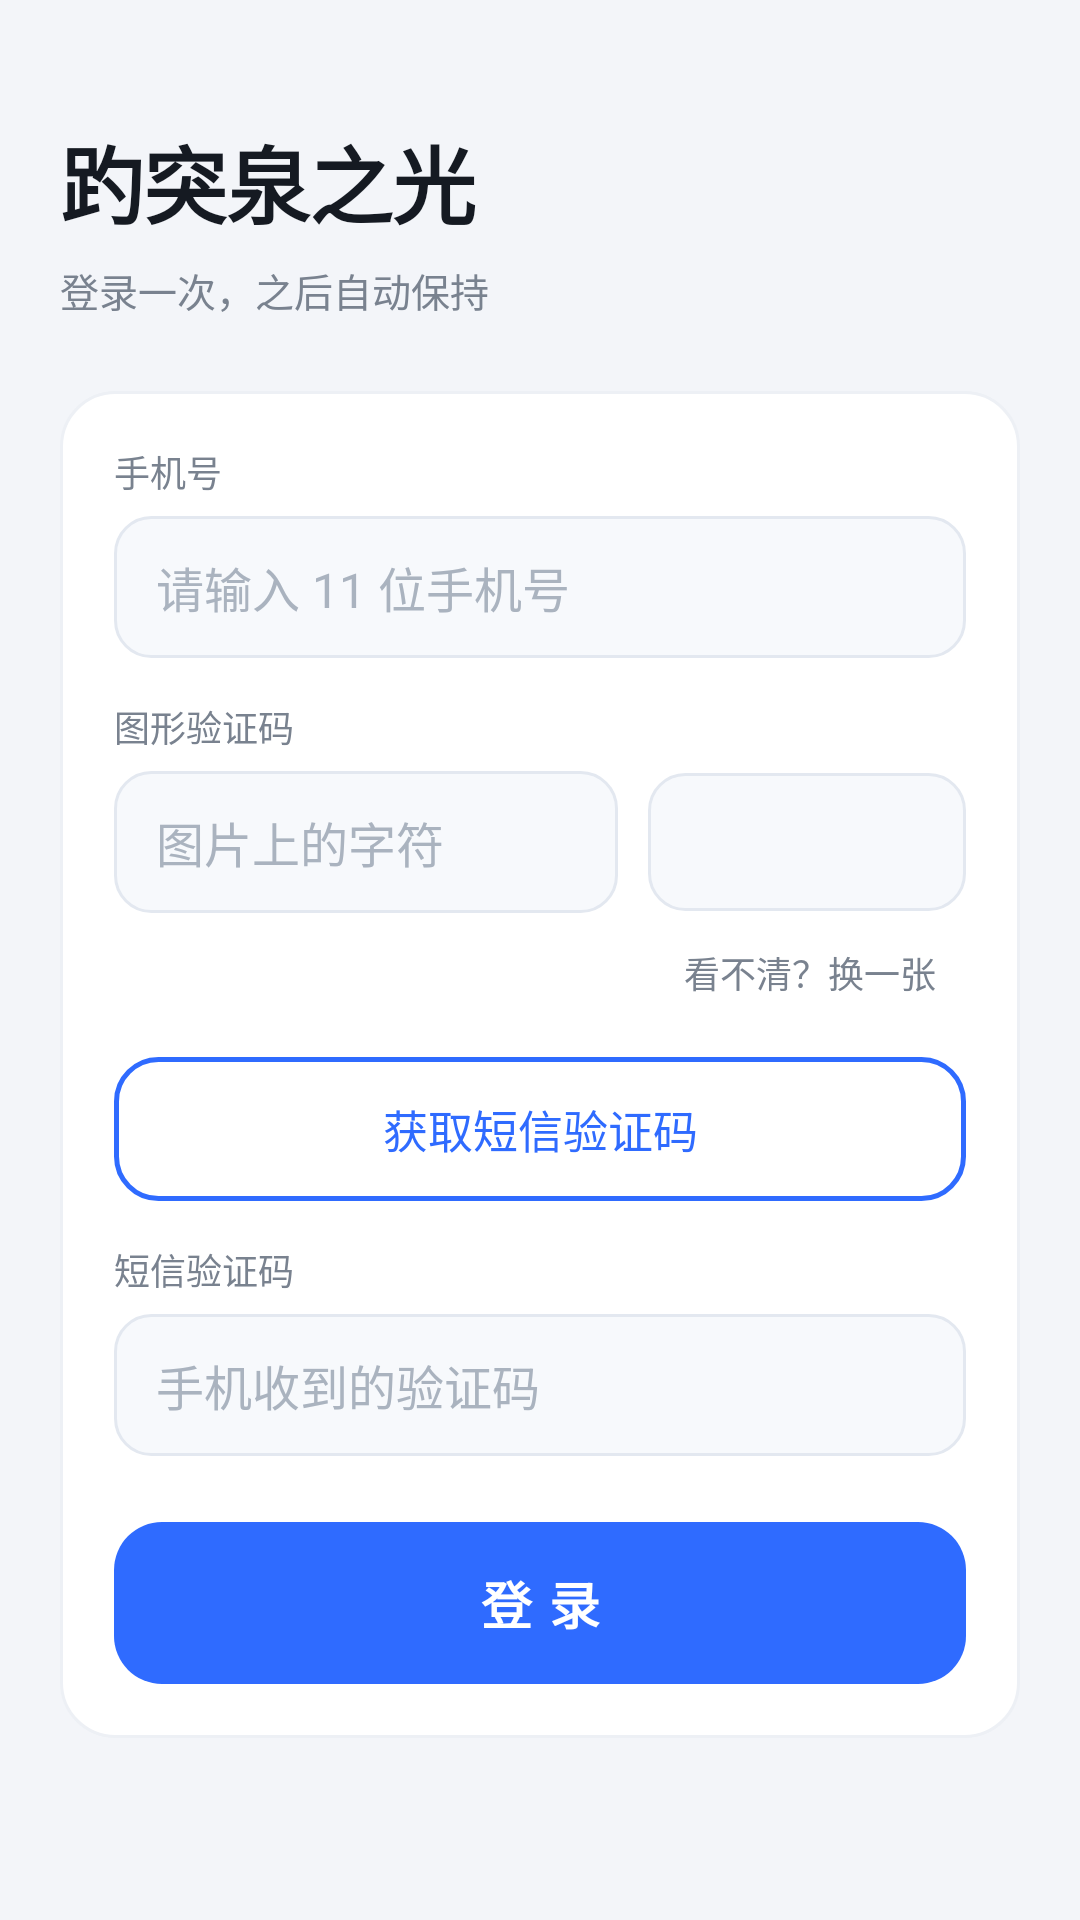

The Android layout XML behind this screen, and the referenced resources:
<!-- AndroidManifest.xml: application theme AppTheme -->
<!-- res/layout/activity_login.xml -->
<?xml version="1.0" encoding="utf-8"?>
<ScrollView xmlns:android="http://schemas.android.com/apk/res/android"
    android:layout_width="match_parent"
    android:layout_height="match_parent"
    android:fillViewport="true"
    android:background="@color/bg">

    <LinearLayout
        android:layout_width="match_parent"
        android:layout_height="wrap_content"
        android:orientation="vertical"
        android:paddingStart="20dp"
        android:paddingEnd="20dp"
        android:paddingTop="40dp"
        android:paddingBottom="24dp">

        <TextView
            android:layout_width="wrap_content"
            android:layout_height="wrap_content"
            android:text="@string/app_name"
            android:textSize="28sp"
            android:textStyle="bold"
            android:textColor="@color/text"
            android:letterSpacing="-0.01" />

        <TextView
            android:layout_width="wrap_content"
            android:layout_height="wrap_content"
            android:layout_marginTop="6dp"
            android:text="@string/login_sub"
            android:textSize="13sp"
            android:textColor="@color/text_sub" />

        
        <LinearLayout
            android:layout_width="match_parent"
            android:layout_height="wrap_content"
            android:layout_marginTop="24dp"
            android:orientation="vertical"
            android:background="@drawable/bg_card"
            android:elevation="1dp"
            android:padding="18dp">

            <TextView
                android:layout_width="wrap_content"
                android:layout_height="wrap_content"
                android:layout_marginTop="0dp"
                android:text="@string/label_phone"
                style="@style/FieldLabel" />

            <EditText
                android:id="@+id/phone"
                android:layout_width="match_parent"
                android:layout_height="wrap_content"
                style="@style/Input"
                android:hint="@string/hint_phone"
                android:inputType="phone"
                android:maxLength="11" />

            <TextView
                android:layout_width="wrap_content"
                android:layout_height="wrap_content"
                android:text="@string/label_captcha"
                style="@style/FieldLabel" />

            <LinearLayout
                android:layout_width="match_parent"
                android:layout_height="wrap_content"
                android:orientation="horizontal"
                android:gravity="center_vertical">

                <EditText
                    android:id="@+id/captchaCode"
                    android:layout_width="0dp"
                    android:layout_height="wrap_content"
                    android:layout_weight="1"
                    style="@style/Input"
                    android:hint="@string/hint_captcha"
                    android:inputType="number"
                    android:digits="0123456789"
                    android:maxLength="6" />

                <ImageView
                    android:id="@+id/captchaImg"
                    android:layout_width="106dp"
                    android:layout_height="46dp"
                    android:layout_marginStart="10dp"
                    android:scaleType="fitXY"
                    android:background="@drawable/bg_input"
                    android:contentDescription="@string/label_captcha" />
            </LinearLayout>

            <Button
                android:id="@+id/btnRefresh"
                android:layout_width="wrap_content"
                android:layout_height="36dp"
                android:layout_gravity="end"
                android:layout_marginTop="2dp"
                android:minWidth="0dp"
                android:paddingStart="10dp"
                android:paddingEnd="10dp"
                style="@style/BtnGhost"
                android:textSize="12sp"
                android:text="@string/btn_refresh_captcha" />

            <Button
                android:id="@+id/btnGetSms"
                android:layout_width="match_parent"
                android:layout_height="48dp"
                android:layout_marginTop="10dp"
                style="@style/BtnOutline"
                android:text="@string/btn_get_sms" />

            <TextView
                android:layout_width="wrap_content"
                android:layout_height="wrap_content"
                android:text="@string/label_sms"
                style="@style/FieldLabel" />

            <EditText
                android:id="@+id/smsCode"
                android:layout_width="match_parent"
                android:layout_height="wrap_content"
                style="@style/Input"
                android:hint="@string/hint_sms"
                android:inputType="number"
                android:maxLength="8" />

            <Button
                android:id="@+id/btnLogin"
                android:layout_width="match_parent"
                android:layout_height="54dp"
                android:layout_marginTop="22dp"
                style="@style/BtnPrimary"
                android:text="@string/btn_login" />
        </LinearLayout>

        <TextView
            android:id="@+id/status"
            android:layout_width="match_parent"
            android:layout_height="wrap_content"
            android:layout_marginTop="16dp"
            android:paddingStart="2dp"
            android:textSize="13sp"
            android:textColor="@color/text_sub" />
    </LinearLayout>
</ScrollView>
<!-- resources referenced by this layout -->
<resources>
  <color name="bg">#F3F5F9</color>
  <color name="text">#151A22</color>
  <color name="text_sub">#79828F</color>
  <!-- drawable bg_card (drawable) -->
  <?xml version="1.0" encoding="utf-8"?>
  <shape xmlns:android="http://schemas.android.com/apk/res/android"
      android:shape="rectangle">
      <solid android:color="@color/card" />
      <corners android:radius="18dp" />
      <stroke android:width="1dp" android:color="@color/divider" />
  </shape>
  <!-- drawable bg_input (drawable) -->
  <?xml version="1.0" encoding="utf-8"?>
  <shape xmlns:android="http://schemas.android.com/apk/res/android"
      android:shape="rectangle">
      <solid android:color="@color/input_bg" />
      <corners android:radius="12dp" />
      <stroke android:width="1dp" android:color="@color/input_stroke" />
  </shape>
  <string name="app_name">趵突泉之光</string>
  <string name="btn_get_sms">获取短信验证码</string>
  <string name="btn_login">登 录</string>
  <string name="btn_refresh_captcha">看不清？换一张</string>
  <string name="hint_captcha">图片上的字符</string>
  <string name="hint_phone">请输入 11 位手机号</string>
  <string name="hint_sms">手机收到的验证码</string>
  <string name="label_captcha">图形验证码</string>
  <string name="label_phone">手机号</string>
  <string name="label_sms">短信验证码</string>
  <string name="login_sub">登录一次，之后自动保持</string>
  <style name="BtnGhost">
          <item name="android:background">@drawable/btn_ghost</item>
          <item name="android:textColor">@color/text_sub</item>
          <item name="android:textSize">13sp</item>
          <item name="android:textAllCaps">false</item>
          <item name="android:stateListAnimator">@null</item>
      </style>
  <style name="BtnOutline">
          <item name="android:background">@drawable/btn_outline</item>
          <item name="android:textColor">@color/primary</item>
          <item name="android:textSize">15sp</item>
          <item name="android:textAllCaps">false</item>
          <item name="android:stateListAnimator">@null</item>
      </style>
  <style name="BtnPrimary">
          <item name="android:background">@drawable/btn_primary</item>
          <item name="android:textColor">@color/white</item>
          <item name="android:textSize">17sp</item>
          <item name="android:textStyle">bold</item>
          <item name="android:textAllCaps">false</item>
          <item name="android:stateListAnimator">@null</item>
          <item name="android:letterSpacing">0.04</item>
      </style>
  <style name="FieldLabel">
          <item name="android:textSize">12sp</item>
          <item name="android:textColor">@color/text_sub</item>
          <item name="android:layout_marginTop">14dp</item>
          <item name="android:layout_marginBottom">6dp</item>
      </style>
  <style name="Input">
          <item name="android:background">@drawable/bg_input</item>
          <item name="android:paddingStart">14dp</item>
          <item name="android:paddingEnd">14dp</item>
          <item name="android:paddingTop">12dp</item>
          <item name="android:paddingBottom">12dp</item>
          <item name="android:textSize">16sp</item>
          <item name="android:textColor">@color/text</item>
      </style>
  <color name="card">#FFFFFF</color>
  <color name="divider">#EDF0F5</color>
  <color name="input_bg">#F7F9FC</color>
  <color name="input_stroke">#E3E8F0</color>
  <!-- drawable btn_ghost (drawable) -->
  <?xml version="1.0" encoding="utf-8"?>
  <ripple xmlns:android="http://schemas.android.com/apk/res/android"
      android:color="#142F6BFF">
      <item>
          <shape android:shape="rectangle">
              <solid android:color="#00000000" />
              <corners android:radius="12dp" />
          </shape>
      </item>
  </ripple>
  <color name="primary">#2F6BFF</color>
  <color name="white">#FFFFFF</color>
  <color name="primary_dark">#1E4FD8</color>
  <color name="text_hint">#AAB3BF</color>
  <color name="primary_light">#EAF0FF</color>
  <color name="primary_disabled">#B9C8E8</color>
</resources>
